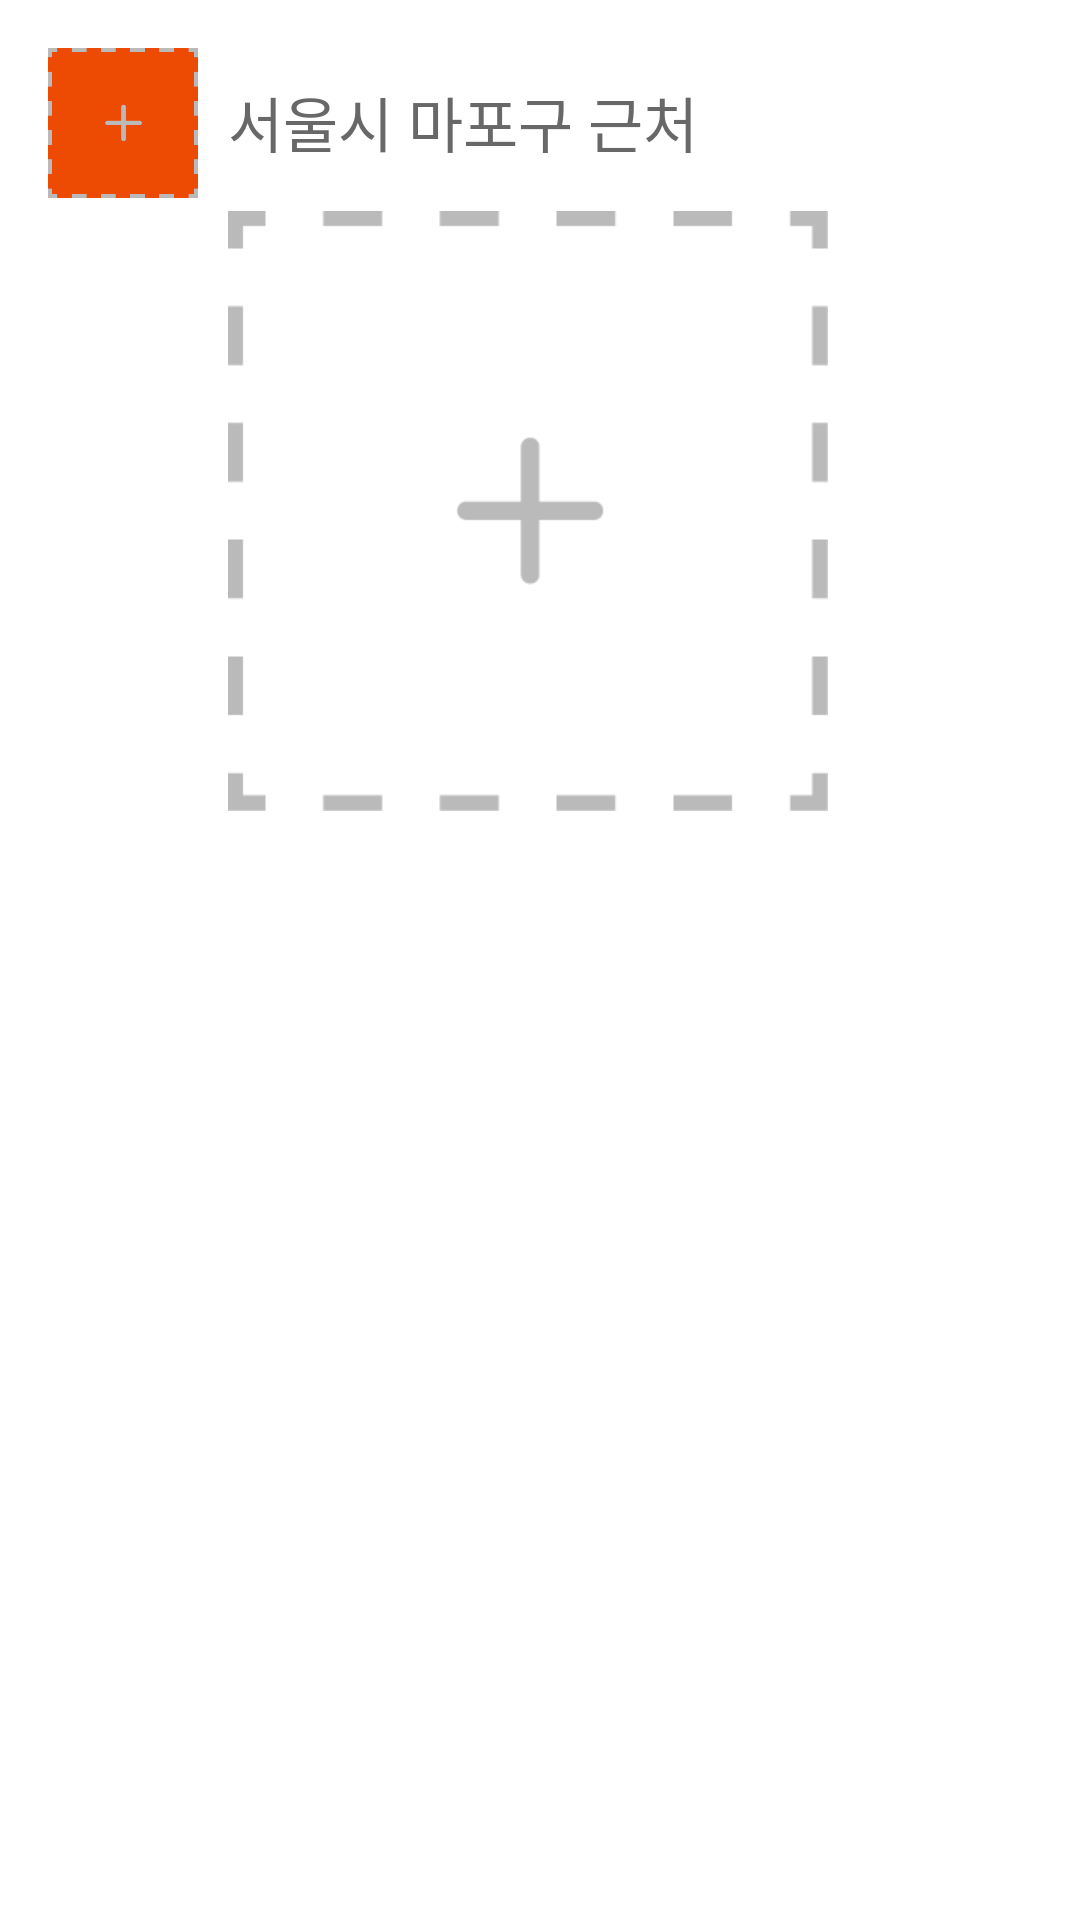

Layout XML and referenced resources for this Android screen:
<!-- AndroidManifest.xml: application theme AppTheme -->
<!-- res/layout/layout_picture_horizontal.xml -->
<?xml version="1.0" encoding="utf-8"?>
    <LinearLayout
        android:layout_height="match_parent"
        android:layout_width="match_parent"
        android:orientation="vertical"
        xmlns:android="http://schemas.android.com/apk/res/android">

        <RelativeLayout
            android:layout_width="match_parent"
            android:layout_height="wrap_content">

        <LinearLayout
                android:id="@+id/line"
                android:layout_width="4dp"
                android:layout_height="match_parent"
                android:layout_marginLeft="40dp"
                android:background="@color/text_fade_color"
                android:orientation="horizontal"
                android:visibility="gone"/>


            <ImageView
            android:id="@+id/picture_icon"
            android:layout_width="50dp"
            android:layout_height="50dp"
            android:layout_marginTop="@dimen/activity_horizontal_margin"
            android:layout_marginLeft ="@dimen/activity_horizontal_margin"
            android:background="@color/bar_color"
            android:src="@drawable/preview_pic"
                android:visibility="visible"/>
        <TextView
            android:id="@+id/label_location"
            android:layout_width="wrap_content"
            android:layout_height="wrap_content"
            android:layout_margin="10dp"
            android:layout_alignTop="@id/picture_icon"
            android:layout_toRightOf="@id/picture_icon"
            android:text="서울시 마포구 근처"
            android:textSize="20dp"
            android:textColor="@color/text_location"
            android:visibility="visible"/>
        <TextView
            android:id="@+id/status_list_item_text"
            android:layout_width="wrap_content"
            android:layout_height="wrap_content"
            android:layout_margin="10dp"
            android:layout_alignLeft="@id/label_location"
            android:layout_below="@id/label_location"
            android:text="오늘 재미있게 보냈다 오늘 재미있게 보냈다 오늘 재미있게 보냈다 "
            android:textSize="18dp"
            android:textColor="@color/text_location"
            android:visibility="gone"/>
        <ImageView
            android:id="@+id/status_list_item_img"
            android:layout_width="wrap_content"
            android:layout_height="200dp"
            android:layout_marginRight="@dimen/activity_horizontal_margin"
            android:layout_marginTop="5dp"
            android:layout_alignLeft="@id/status_list_item_text"
            android:layout_below="@id/status_list_item_text"
            android:gravity="fill_horizontal"
            android:scaleType="fitStart"
            android:text="오늘 재미있게 보냈다 오늘 재미있게 보냈다 오늘 재미있게 보냈다 오늘 재미있게 보냈다 오늘 재미있게 보냈다"
            android:textSize="20dp"
            android:textColor="@color/text_body"
            android:src="@drawable/preview_pic"
            android:visibility="visible"/>
    </RelativeLayout>

    </LinearLayout>
<!-- resources referenced by this layout -->
<resources>
  <color name="bar_color">#ED4A03</color>
  <color name="text_body">#393939</color>
  <color name="text_fade_color">#D3D3D3</color>
  <color name="text_location">#686868</color>
  <dimen name="activity_horizontal_margin">16dp</dimen>
  <!-- drawable preview_pic: png bitmap (drawable-xhdpi, 1818 bytes) -->
  <style name="AppTheme" parent="AppBaseTheme">
          <item name="android:actionBarStyle">@style/MyActionBar</item>
     </style>
  <style name="AppBaseTheme" parent="android:Theme.Holo.Light.DarkActionBar">
  
      </style>
  <style name="MyActionBar" parent="@android:style/Widget.Holo.Light.ActionBar.Solid.Inverse">
          <item name="android:background">@color/Mcolor</item>
          <item name="android:titleTextStyle">@style/TitleStyle</item>
          <item name="android:actionBarSize">100dp</item>
      </style>
  <color name="Mcolor">#529FD5</color>
  <style name="TitleStyle" parent="android:TextAppearance.Holo.Widget.ActionBar.Title">
          <item name="android:textColor">#FFFFFF</item>
          <item name="android:textSize">20dp</item>
      </style>
</resources>
